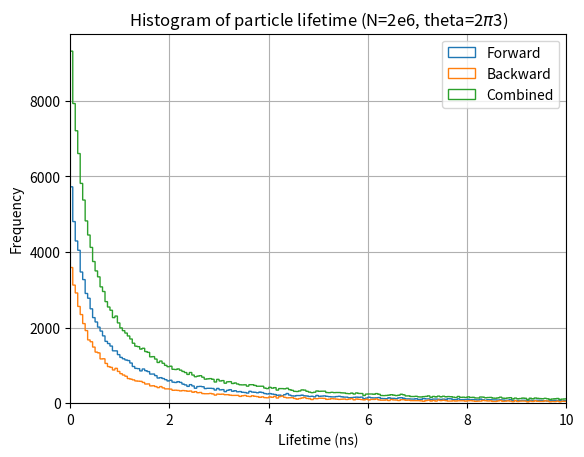
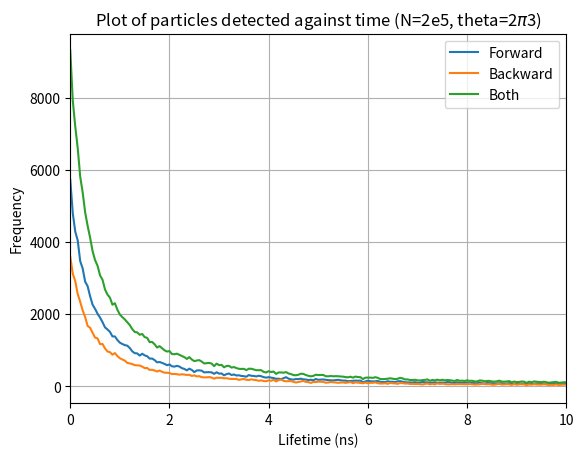
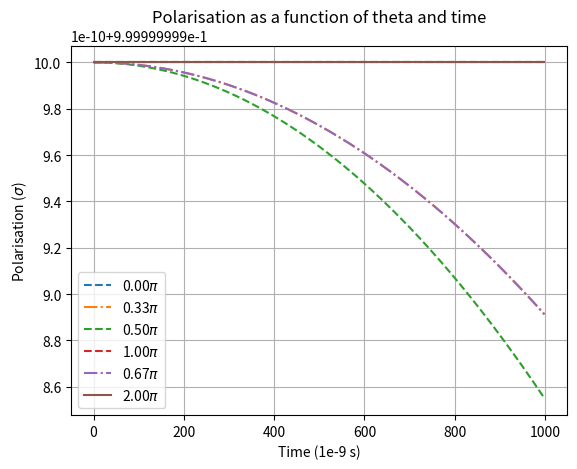
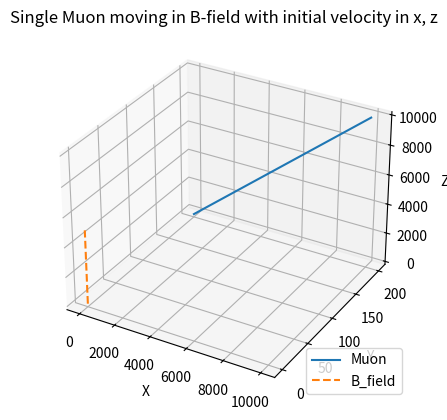

The matplotlib source for these figures, in order:
# -*- coding: utf-8 -*-
"""
[redacted]
Muon project
"""
# =============================================================================
# Imports
# =============================================================================
import numpy as np
import matplotlib.pyplot as plt
from mpl_toolkits.mplot3d import Axes3D

# =============================================================================
# Classes
# =============================================================================
class muon:
    def __init__(self, position, velocity):

        self.mass = 1.883531627e-28
        self.charge = 1
        self.mass_energy = 105.6583745e6 # In MeV
        self.halflife = 2296.9811 # In nano seconds e-9
        self.spin = 0.5
        self.gamma_u = 2*np.pi*135.5e6
        self.decay_const = np.log(2)/self.halflife
        
        self.pos = np.array(position, dtype="float64")
        self.vel = np.array(velocity, dtype="float64")
        self.accel = np.array([0, 0, 0], dtype="float64")

        

class positron:
    def __init__(self, ):
        self.mass = 9.10938356e-31
        self.charge = 1
        self.mass_energy = 0.5109989461e6
        self.spin = 0.5


# =============================================================================
# Functions
# =============================================================================
def larmor_freq(mag_field, gyro_ratio):
    """
    Returns Larmor frequency
    """
    return get_mag(mag_field) * gyro_ratio


def pos_emit_dir(asym, theta):
    """
    Returns the direction of emitted positron
    """
    return 1 + asym*np.cos(theta)


def asym(Nb, Nf):
    """
    Returns the assymetry of the measurement
    """
    return (Nb - Nf) / (Nb + Nf)


def mag_field(B0, theta):
    """
    Define magnetic fild in a plane X=theta and Y=phi
    B0 in guass
    """
    return [0, B0*np.sin(theta), B0*np.cos(theta)]


def mag_force(q, v, B):
    """
    Returns magnetic force
    F = q ( B X v)
    """
    return q*(np.cross(v, B))


def muon_accel(mu, field):
    """
    Returns muon acceleration under magntic field
    """
    force = mag_force(mu.charge, mu.vel, field)
    accel = force / mu.mass_energy
    return accel


def get_mag(vector):
    """
    Returns magnitude of 3-d vector
    """
    return np.sqrt((vector[0]**2 + vector[1]**2 + vector[2]**2))


def get_gauss(tesla):
    return (tesla/1e4)


def get_unit_vec(vector):
    return vector / get_mag(vector)


def decay(mu, time):
    decay_const = np.log(2)/mu.halflife
    decay_prob = decay_const * np.exp((-decay_const * time))
    return decay_prob
"""
def decay(decay_const, time):
    decay_prob = 1 - np.exp(-decay_const * time)
    return decay_prob
"""
def inv_decay(decay_const, U):
    """
    Inverse of the decay equation
    Takes a number U={0, 1} and returns decay time
    """
    return -(np.log(U)) / U

def mag_precession(mag_x, w, t):
    return [mag_x*np.cos(w*t), mag_x*np.sin(w*t)]

def kubo_toyabe(t, w, theta):
    return np.cos(theta)**2 + (np.sin(theta)**2)*np.cos(w*t)
#%%
# =============================================================================
# Main
# =============================================================================
# Creates random particles
#particles = []
#for i in range(1):
    #rand_pos, rand_vel = np.random.randint(-1000, 1000, size=(2, 3))
    #particles.append(muon(rand_pos, rand_vel))

field = np.array(mag_field(1, 0))


# Setting up a standard muon
pos = [2*np.pi, 200, 0.5]
vel = [1.0, 0.0, 1.0]
m1 = muon(pos, vel)
m1.accel = muon_accel(m1, field)

omega = larmor_freq(field, m1.gamma_u)
forward, backward, for_time, back_time, both = list(), list(), list(), list(), list()
for particle in range(int(2e5)):
    lifetime = inv_decay(m1.decay_const, np.random.rand())
    polarisation = kubo_toyabe(lifetime, omega, np.pi*2/3)
    if polarisation >= 0:
        forward.append(lifetime)
        for_time.append(lifetime)
    else:
        backward.append(lifetime)
        back_time.append(lifetime)
    both.append(lifetime)

#%%
plt.figure()
n_f, b_f, _ = plt.hist(forward, histtype="step",
                       bins=1000, label="Forward", range=(0, 50))
n_b, b_b, _ = plt.hist(backward, histtype="step",
                       bins=1000, label="Backward", range=(0, 50))
n_a, b_a, _ = plt.hist(both, histtype="step",
                       bins=1000, label="Combined", range=(0, 50))
#plt.yscale("log")
plt.xlim(0, 10)
plt.title("Histogram of particle lifetime (N=2e6, theta=2$\pi$3)")
plt.xlabel("Lifetime (ns)")
plt.ylabel("Frequency")
plt.legend(loc="best")
plt.grid()
plt.figure()
plt.plot(b_f[:-1], n_f, label="Forward")
plt.plot(b_b[:-1], n_b, label="Backward")
plt.plot(b_a[:-1], n_a, label="Both")
plt.xlim(0, 10)
plt.title("Plot of particles detected against time (N=2e5, theta=2$\pi$3)")
plt.xlabel("Lifetime (ns)")
plt.ylabel("Frequency")
plt.legend(loc="best")
plt.grid()
#%%
#==============================================================================
# Precession of polarisation
#==============================================================================
line = list(["-", "-.", "--", "--", "-.", "--", "-", "-", "-.", "--", "-", "-.", "--"])
theta_list = list([0, np.pi/3, np.pi/2, np.pi, np.pi*2/3, np.pi*2])
#theta_list = list([0, np.pi/3, np.pi/2, np.pi])
plt.figure()
for i, theta in enumerate(theta_list):
    result = list()
    for t in np.linspace(0, 0.2e-13, 1000):
        result.append(kubo_toyabe(t, omega, theta))
    plt.plot(result, label="{:.2f}$\pi$".format(theta/np.pi), linestyle=np.random.choice(line), alpha=1)
plt.legend(loc="best")
plt.title("Polarisation as a function of theta and time")
plt.xlabel("Time (1e-9 s)")
plt.ylabel("Polarisation ($\sigma$)")
plt.grid()
#%%
#==============================================================================
# 
#==============================================================================

# Setting up simulation
dt = 0.1
count = 10000
N = int(count/dt)
m1_pos = np.zeros([N, 3], dtype="float64")
i=0
while i < N:
    m1.vel += 0.5*m1.accel*dt
    m1.pos += m1.vel*dt
    m1.accel = muon_accel(m1, field)
    m1.vel += 0.5*m1.accel*dt
    
    m1_pos[i] = m1.pos
    i += 1

#%%


# =============================================================================
# Plotting
# =============================================================================
fig = plt.figure()
ax = fig.add_subplot(111, projection="3d")
ax.set_xlabel("X")
ax.set_ylabel("Y")
ax.set_zlabel("Z")


ax.plot3D(m1_pos[:,0], m1_pos[:,1], m1_pos[:,2],
          label="Muon")


"""
#Plotting the direction of the magnetic field
"""
x_min_max = [min(m1_pos[:,0]), max(m1_pos[:,0])]
y_min_max = [min(m1_pos[:,1]), max(m1_pos[:,1])]
z_min_max = [min(m1_pos[:,2]), max(m1_pos[:,2])]



x_scale = abs(x_min_max[1] - x_min_max[0])
y_scale = abs(y_min_max[1] - y_min_max[0])
z_scale = abs(z_min_max[1] - z_min_max[0])
unit_field = get_unit_vec(field)
ax.plot3D([0, unit_field[0]*0.5*x_scale],
          [0, unit_field[1]*0.5*y_scale],
          [0, unit_field[2]*0.5*z_scale],
          linestyle="--", label="B_field")
ax.legend(loc="lower right")
plt.title("Single Muon moving in B-field with initial velocity in x, z")






